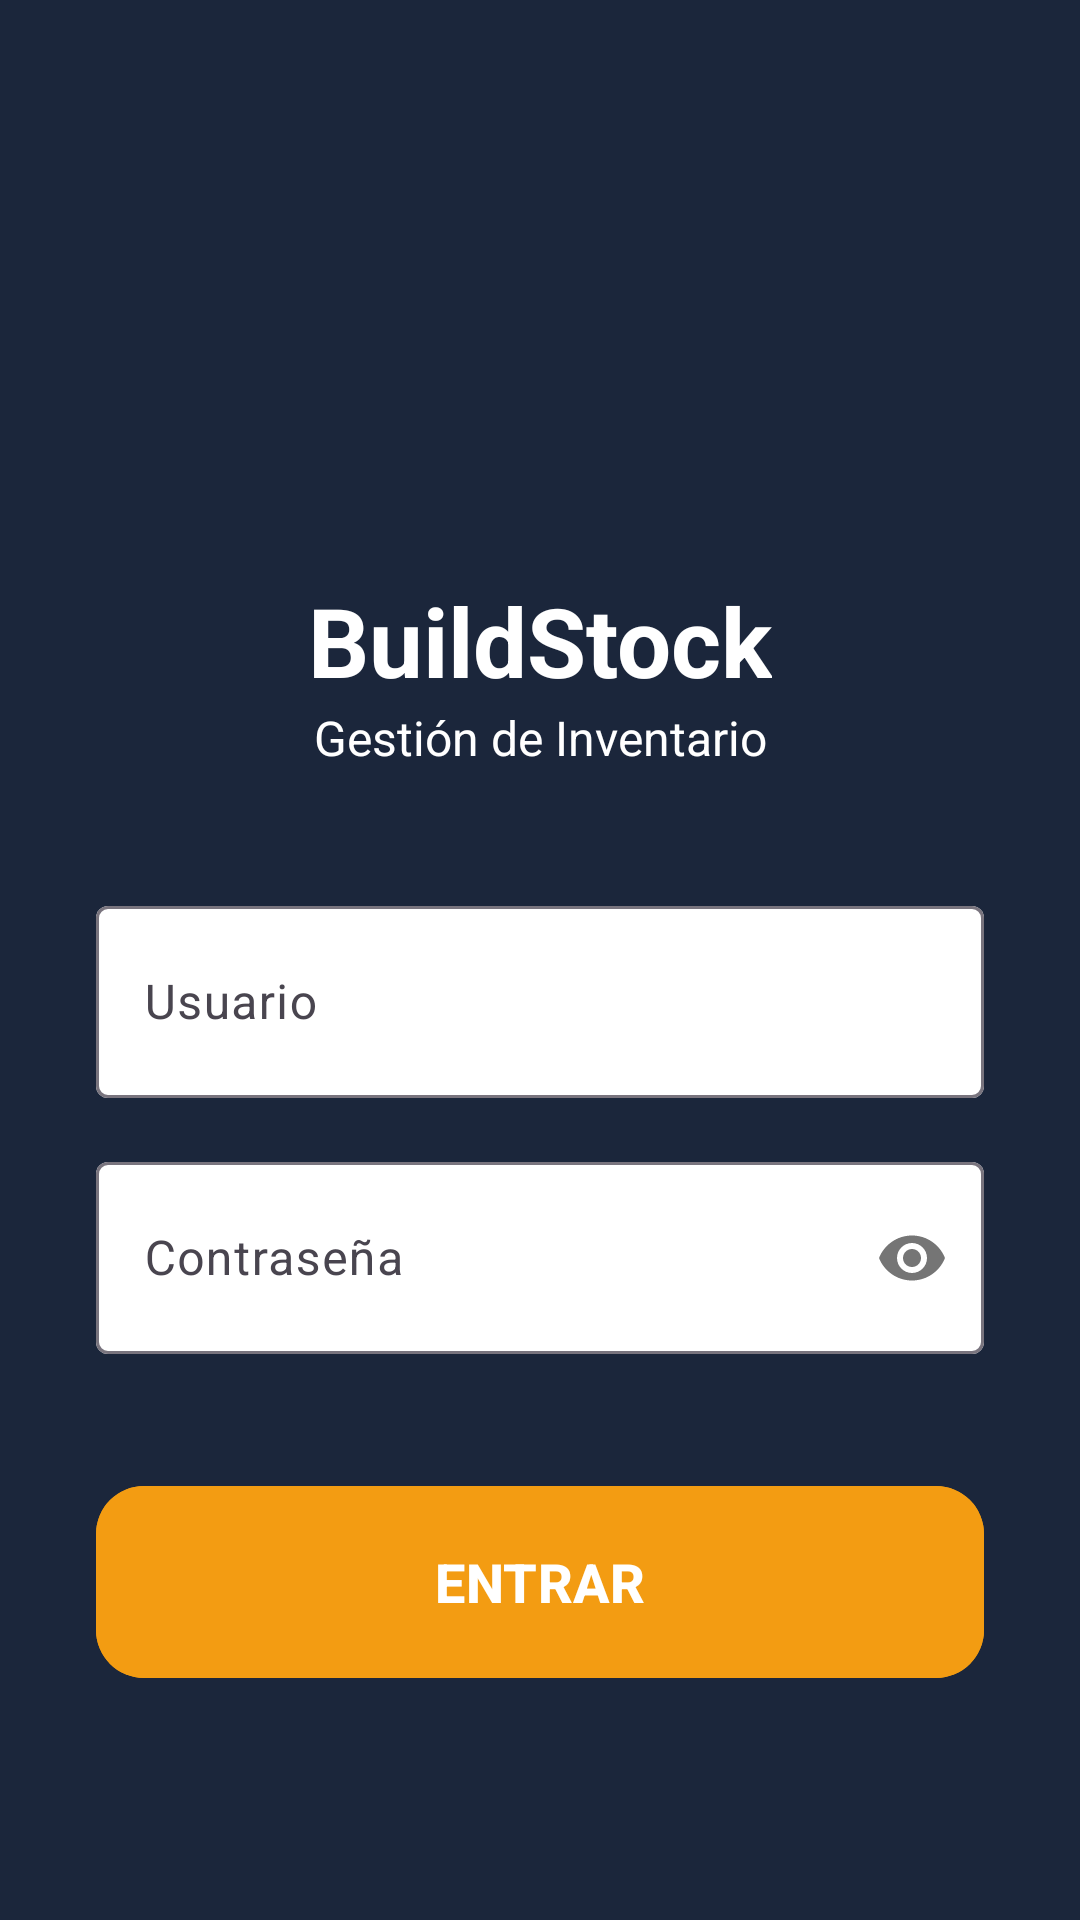

Layout XML and referenced resources for this Android screen:
<!-- AndroidManifest.xml: application theme Theme.BuildStock -->
<!-- res/layout/activity_login.xml -->
<?xml version="1.0" encoding="utf-8"?>
<androidx.constraintlayout.widget.ConstraintLayout
    xmlns:android="http://schemas.android.com/apk/res/android"
    xmlns:app="http://schemas.android.com/apk/res-auto"
    android:layout_width="match_parent"
    android:layout_height="match_parent"
    android:background="@color/bg_dark_blue"
    android:padding="32dp">

    <ImageView
        android:id="@+id/logoApp"
        android:layout_width="100dp"
        android:layout_height="100dp"
        android:layout_marginTop="60dp"
        android:src="@drawable/ic_launcher_foreground"
        app:layout_constraintEnd_toEndOf="parent"
        app:layout_constraintStart_toStartOf="parent"
        app:layout_constraintTop_toTopOf="parent"
        app:tint="@color/brand_orange" />

    <TextView
        android:id="@+id/titleApp"
        android:layout_width="wrap_content"
        android:layout_height="wrap_content"
        android:text="@string/app_name"
        android:textColor="@color/text_white"
        android:textSize="32sp"
        android:textStyle="bold"
        app:layout_constraintEnd_toEndOf="parent"
        app:layout_constraintStart_toStartOf="parent"
        app:layout_constraintTop_toBottomOf="@+id/logoApp" />

    <TextView
        android:id="@+id/subtitleApp"
        android:layout_width="wrap_content"
        android:layout_height="wrap_content"
        android:text="@string/login_subtitle"
        android:textColor="@color/text_white"
        android:textSize="16sp"
        app:layout_constraintEnd_toEndOf="parent"
        app:layout_constraintStart_toStartOf="parent"
        app:layout_constraintTop_toBottomOf="@+id/titleApp" />

    <com.google.android.material.textfield.TextInputLayout
        android:id="@+id/tilUser"
        android:layout_width="match_parent"
        android:layout_height="wrap_content"
        android:layout_marginTop="40dp"
        android:hint="@string/hint_user"
        app:boxBackgroundColor="@color/input_white"
        app:layout_constraintTop_toBottomOf="@+id/subtitleApp">

        <com.google.android.material.textfield.TextInputEditText
            android:id="@+id/etUser"
            android:layout_width="match_parent"
            android:layout_height="64dp"
            android:inputType="textEmailAddress" />
    </com.google.android.material.textfield.TextInputLayout>

    <com.google.android.material.textfield.TextInputLayout
        android:id="@+id/tilPassword"
        android:layout_width="match_parent"
        android:layout_height="wrap_content"
        android:layout_marginTop="16dp"
        android:hint="@string/hint_password"
        app:boxBackgroundColor="@color/input_white"
        app:passwordToggleEnabled="true"
        app:layout_constraintTop_toBottomOf="@+id/tilUser">

        <com.google.android.material.textfield.TextInputEditText
            android:id="@+id/etPassword"
            android:layout_width="match_parent"
            android:layout_height="64dp"
            android:inputType="textPassword" />
    </com.google.android.material.textfield.TextInputLayout>

    <com.google.android.material.button.MaterialButton
        android:id="@+id/btnEnter"
        android:layout_width="match_parent"
        android:layout_height="72dp"
        android:layout_marginTop="40dp"
        android:backgroundTint="@color/brand_orange"
        android:text="@string/btn_enter"
        android:textColor="@color/text_white"
        android:textSize="18sp"
        android:textStyle="bold"
        app:cornerRadius="16dp"
        app:layout_constraintTop_toBottomOf="@+id/tilPassword" />

</androidx.constraintlayout.widget.ConstraintLayout>
<!-- resources referenced by this layout -->
<resources>
  <color name="bg_dark_blue">#1B263B</color>
  <color name="brand_orange">#F39C12</color>
  <color name="input_white">#FFFFFF</color>
  <color name="text_white">#FFFFFF</color>
  <string name="app_name">BuildStock</string>
  <string name="btn_enter">ENTRAR</string>
  <string name="hint_password">Contraseña</string>
  <string name="hint_user">Usuario</string>
  <string name="login_subtitle">Gestión de Inventario</string>
  <style name="Theme.BuildStock" parent="Theme.Material3.Light.NoActionBar">
          
          
      </style>
</resources>
